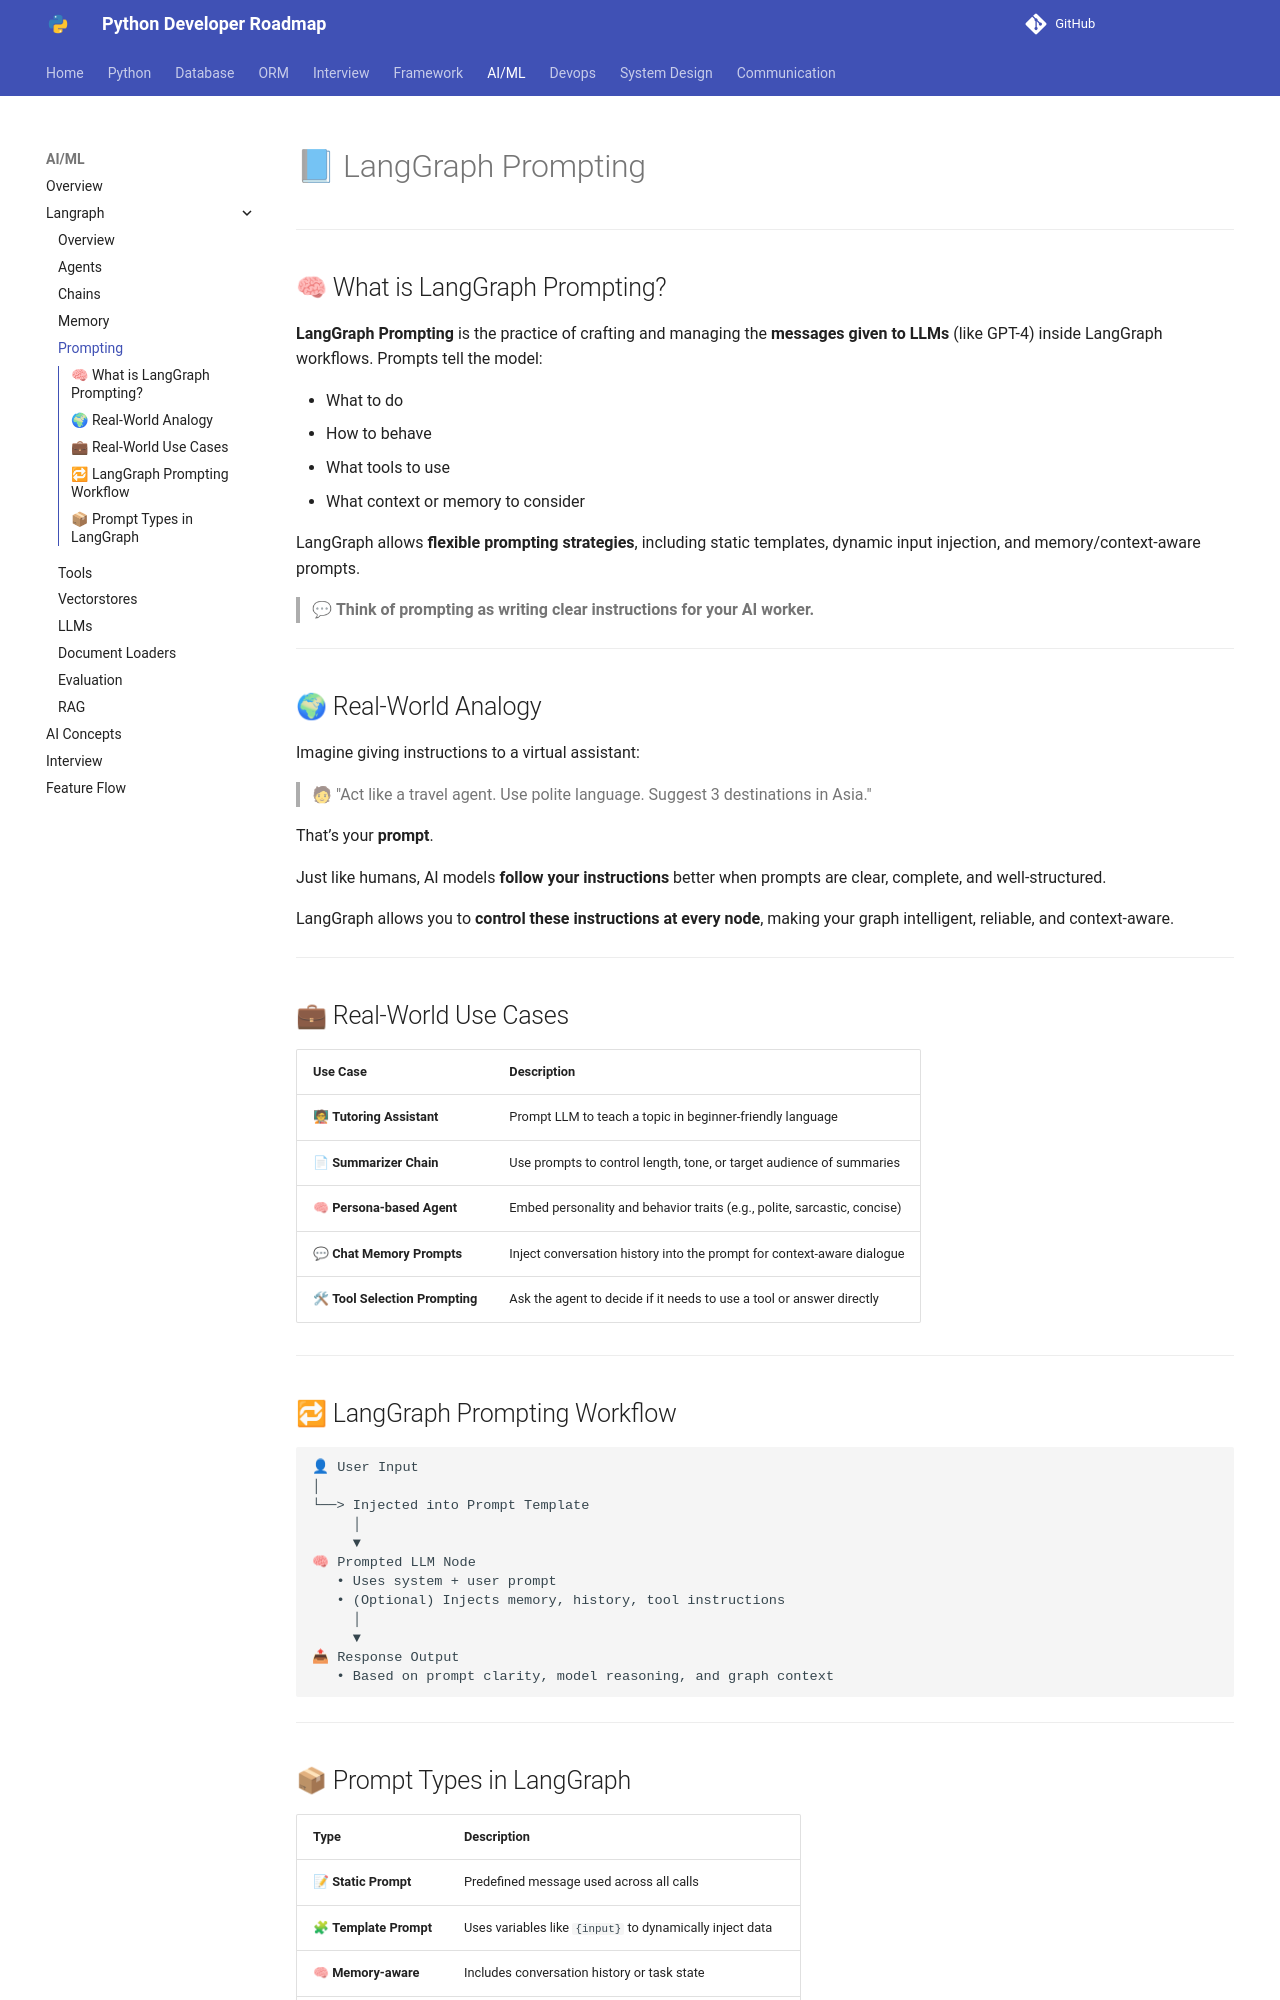

repository: Dhruvish09/developer-roadmap · page: AI_ML/Langraph/Prompting.html · generator: mkdocs

# 📘 LangGraph Prompting

---

## 🧠 What is LangGraph Prompting?

**LangGraph Prompting** is the practice of crafting and managing the **messages given to LLMs** (like GPT-4) inside LangGraph workflows. Prompts tell the model:

* What to do
* How to behave
* What tools to use
* What context or memory to consider

LangGraph allows **flexible prompting strategies**, including static templates, dynamic input injection, and memory/context-aware prompts.

> 💬 **Think of prompting as writing clear instructions for your AI worker.**

---

## 🌍 Real-World Analogy

Imagine giving instructions to a virtual assistant:

> 🧑 "Act like a travel agent. Use polite language. Suggest 3 destinations in Asia."

That’s your **prompt**.

Just like humans, AI models **follow your instructions** better when prompts are clear, complete, and well-structured.

LangGraph allows you to **control these instructions at every node**, making your graph intelligent, reliable, and context-aware.

---

## 💼 Real-World Use Cases

| Use Case                         | Description                                                              |
| -------------------------------- | ------------------------------------------------------------------------ |
| 🧑🏫 **Tutoring Assistant**     | Prompt LLM to teach a topic in beginner-friendly language                |
| 📄 **Summarizer Chain**          | Use prompts to control length, tone, or target audience of summaries     |
| 🧠 **Persona-based Agent**       | Embed personality and behavior traits (e.g., polite, sarcastic, concise) |
| 💬 **Chat Memory Prompts**       | Inject conversation history into the prompt for context-aware dialogue   |
| 🛠 **Tool Selection Prompting** | Ask the agent to decide if it needs to use a tool or answer directly     |

---

## 🔁 LangGraph Prompting Workflow

```
👤 User Input
│
└──> Injected into Prompt Template
     │
     ▼
🧠 Prompted LLM Node
   • Uses system + user prompt
   • (Optional) Injects memory, history, tool instructions
     │
     ▼
📤 Response Output
   • Based on prompt clarity, model reasoning, and graph context
```

---
